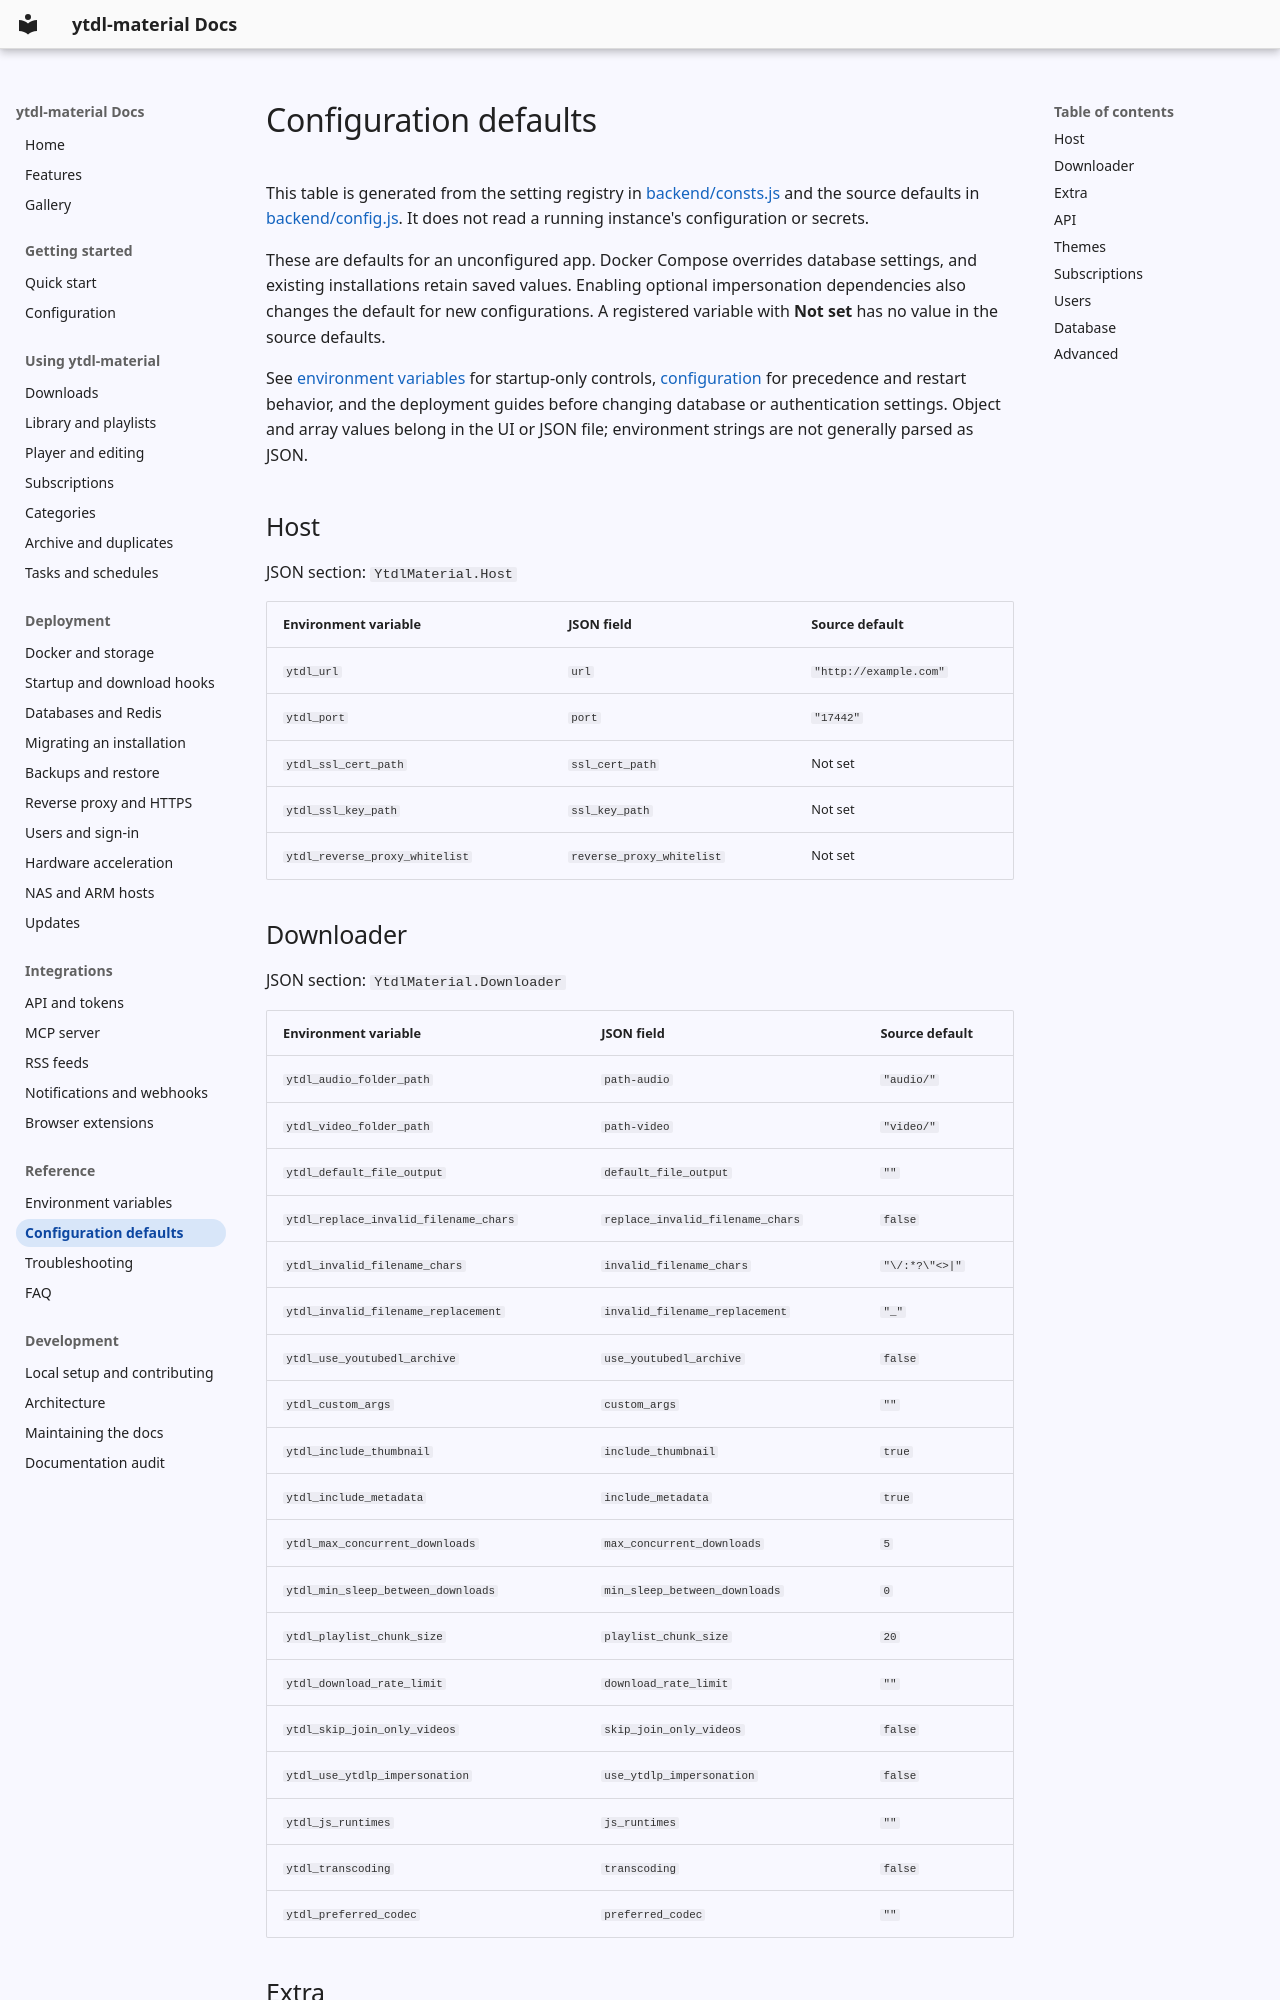

repository: voc0der/ytdl-material · page: reference/configuration/index.html · generator: mkdocs

<!-- Generated by node dev/docs/config-reference.mjs. Edit backend defaults or the generator. -->
# Configuration defaults

This table is generated from the setting registry in [backend/consts.js](https://github.com/voc0der/ytdl-material/blob/main/backend/consts.js) and the source defaults in [backend/config.js](https://github.com/voc0der/ytdl-material/blob/main/backend/config.js). It does not read a running instance's configuration or secrets.

These are defaults for an unconfigured app. Docker Compose overrides database settings, and existing installations retain saved values. Enabling optional impersonation dependencies also changes the default for new configurations. A registered variable with **Not set** has no value in the source defaults.

See [environment variables](environment.md) for startup-only controls, [configuration](../getting-started/configuration.md) for precedence and restart behavior, and the deployment guides before changing database or authentication settings. Object and array values belong in the UI or JSON file; environment strings are not generally parsed as JSON.

## Host

JSON section: <code>YtdlMaterial.Host</code>

| Environment variable | JSON field | Source default |
| --- | --- | --- |
| <code>ytdl_url</code> | <code>url</code> | <code>"http://example.com"</code> |
| <code>ytdl_port</code> | <code>port</code> | <code>"17442"</code> |
| <code>ytdl_ssl_cert_path</code> | <code>ssl_cert_path</code> | Not set |
| <code>ytdl_ssl_key_path</code> | <code>ssl_key_path</code> | Not set |
| <code>ytdl_reverse_proxy_whitelist</code> | <code>reverse_proxy_whitelist</code> | Not set |
